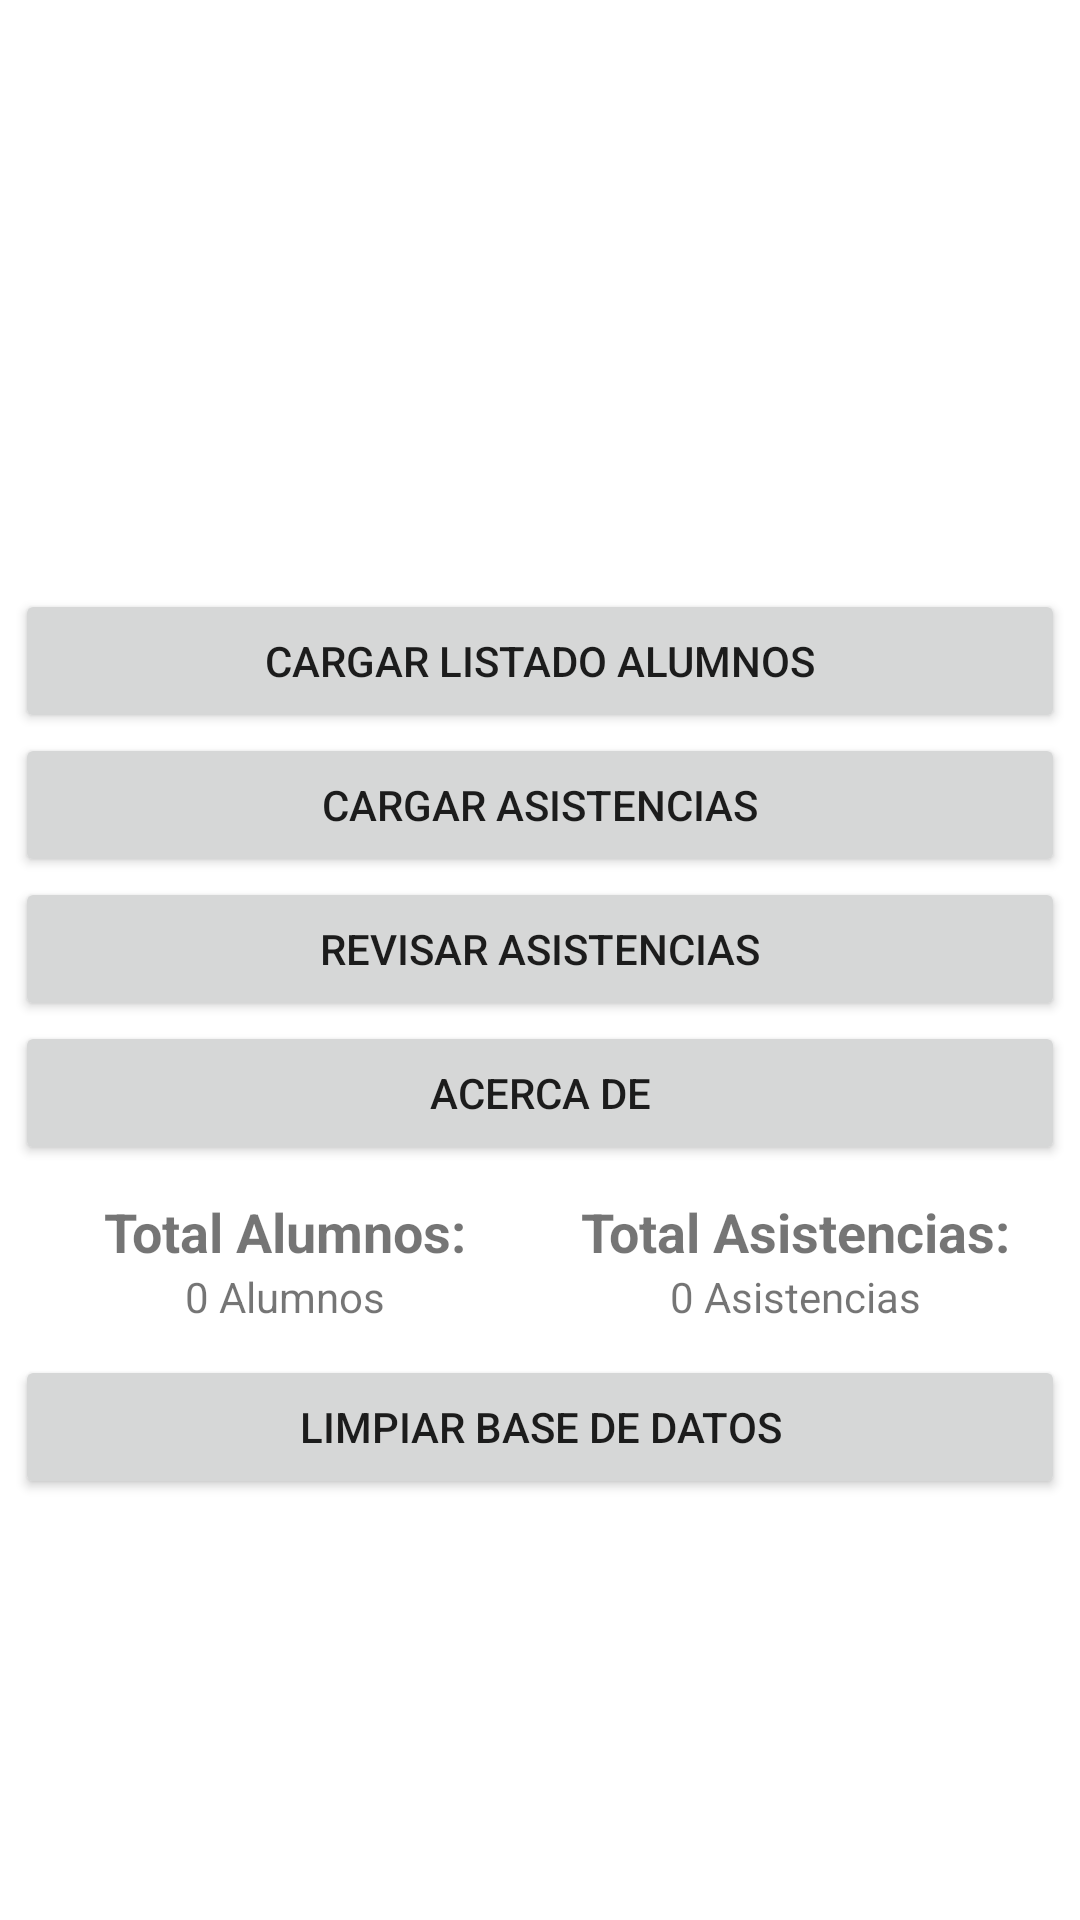

Layout XML and referenced resources for this Android screen:
<!-- AndroidManifest.xml: application theme Theme.AsistenciasApp -->
<!-- res/layout/activity_main.xml -->
<?xml version="1.0" encoding="utf-8"?>
<LinearLayout xmlns:android="http://schemas.android.com/apk/res/android"
    xmlns:app="http://schemas.android.com/apk/res-auto"
    android:id="@+id/container"
    android:layout_width="match_parent"
    android:layout_height="match_parent"
    android:gravity="center"
    android:orientation="vertical"
    android:paddingTop="?attr/actionBarSize">

    <Button
        android:id="@+id/btnCargarAlumnos"
        android:layout_width="350dp"
        android:layout_height="wrap_content"
        android:onClick="btnOnClickLanzarCargarAlumnos"
        android:text="Cargar Listado Alumnos"
        app:icon="@drawable/ic_baseline_person_24"
        app:iconGravity="start" />

    <Button
        android:id="@+id/btnLanzarCargarAsistencias"
        android:layout_width="350dp"
        android:layout_height="wrap_content"
        android:onClick="btnOnClickLanzarCargarAsistencias"
        android:text="Cargar Asistencias"
        app:icon="@drawable/ic_baseline_event_note_2424"
        app:iconGravity="start" />

    <Button
        android:id="@+id/btnRevisarAsis"
        android:layout_width="350dp"
        android:layout_height="wrap_content"
        android:onClick="btnListaTotalAlumnosClick"
        android:text="Revisar asistencias"
        app:icon="@drawable/ic_baseline_list_24"
        app:iconGravity="start" />

    <Button
        android:id="@+id/button4"
        android:layout_width="350dp"
        android:layout_height="wrap_content"
        android:onClick="btnAcercaDeClick"
        android:text="Acerca de"
        app:iconGravity="textStart" />

    <LinearLayout
        android:layout_width="match_parent"
        android:layout_height="wrap_content"
        android:layout_margin="10dp"
        android:orientation="horizontal">

        <LinearLayout
            android:layout_width="match_parent"
            android:layout_height="match_parent"
            android:layout_weight="1"
            android:orientation="vertical">

            <TextView
                android:id="@+id/lblTotalAlumnos"
                android:layout_width="match_parent"
                android:layout_height="wrap_content"
                android:layout_weight="1"
                android:text="Total Alumnos:"
                android:textAlignment="center"
                android:textSize="18sp"
                android:textStyle="bold" />

            <TextView
                android:id="@+id/txtvCountAlumnos"
                android:layout_width="match_parent"
                android:layout_height="wrap_content"
                android:layout_weight="1"
                android:text="0 Alumnos"
                android:textAlignment="center" />
        </LinearLayout>

        <LinearLayout
            android:layout_width="match_parent"
            android:layout_height="match_parent"
            android:layout_weight="1"
            android:orientation="vertical">

            <TextView
                android:id="@+id/lblTotalAsistencias"
                android:layout_width="match_parent"
                android:layout_height="wrap_content"
                android:layout_weight="1"
                android:text="Total Asistencias:"
                android:textAlignment="center"
                android:textSize="18sp"
                android:textStyle="bold" />

            <TextView
                android:id="@+id/txtvCountAsis"
                android:layout_width="match_parent"
                android:layout_height="wrap_content"
                android:layout_weight="1"
                android:text="0 Asistencias"
                android:textAlignment="center" />
        </LinearLayout>

    </LinearLayout>

    <Button
        android:id="@+id/btnLimpiarBD"
        android:layout_width="350dp"
        android:layout_height="wrap_content"
        android:onClick="btnClickLimpiarDB"
        android:text="Limpiar Base de datos"
        app:icon="@drawable/ic_borrar_blanco"
        app:iconGravity="start" />
</LinearLayout>
<!-- resources referenced by this layout -->
<resources>
  <style name="Theme.AsistenciasApp" parent="Theme.MaterialComponents.DayNight.DarkActionBar">
          
          <item name="colorPrimary">@color/purple_500</item>
          <item name="colorPrimaryVariant">@color/purple_700</item>
          <item name="colorOnPrimary">@color/white</item>
          
          <item name="colorSecondary">@color/teal_200</item>
          <item name="colorSecondaryVariant">@color/teal_700</item>
          <item name="colorOnSecondary">@color/black</item>
          
          <item name="android:statusBarColor" tools:targetApi="l">?attr/colorPrimaryVariant</item>
          
      </style>
  <!-- not gathered from this repository: default colours our renderer supplied (Android Studio template values) -->
  <color name="purple_500">#FF6200EE</color>
  <color name="purple_700">#FF3700B3</color>
  <color name="teal_200">#FF03DAC5</color>
  <color name="teal_700">#FF018786</color>
  <color name="black">#FF000000</color>
  <color name="white">#FFFFFFFF</color>
</resources>
